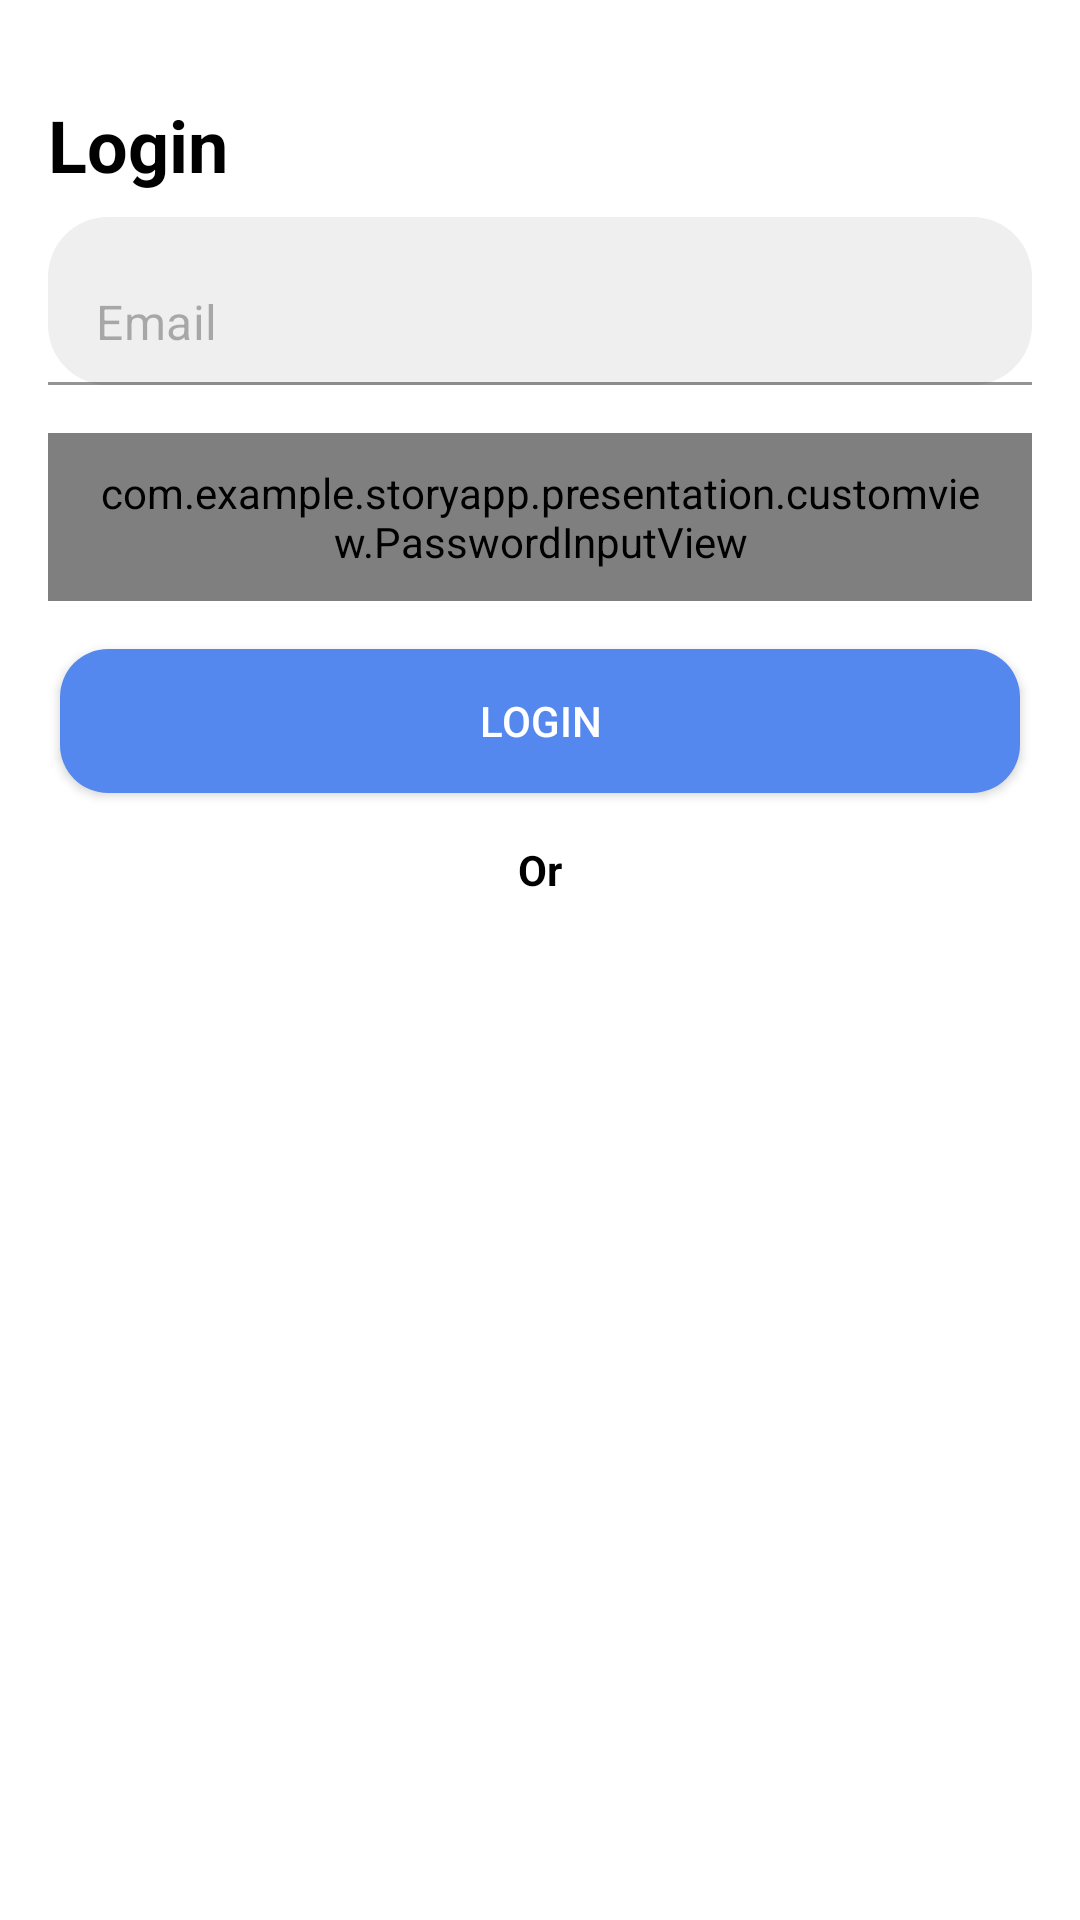

This screen was rendered from an Android layout file. Write that file and the resources it references.
<!-- AndroidManifest.xml: application theme Theme.StoryApp -->
<!-- res/layout/activity_login.xml -->
<?xml version="1.0" encoding="utf-8"?>
<ScrollView xmlns:android="http://schemas.android.com/apk/res/android"

    xmlns:app="http://schemas.android.com/apk/res-auto"
    xmlns:tools="http://schemas.android.com/tools"
    android:layout_width="match_parent"
    android:layout_height="match_parent"
    android:fillViewport="true"
    tools:context=".presentation.login.LoginActivity">



    <LinearLayout

        android:layout_width="match_parent"
        android:layout_height="wrap_content"
        android:orientation="vertical"
        android:padding="@dimen/normal_100">



        <ImageView

            android:layout_width="wrap_content"
            android:layout_height="wrap_content"
            android:src="@drawable/image_login"
            android:layout_gravity="center_horizontal"/>



        <TextView

            android:layout_width="wrap_content"
            android:layout_height="wrap_content"
            android:text="@string/login"
            android:textColor="@color/black"
            android:textStyle="bold"
            android:textSize="@dimen/h5"
            android:layout_marginTop="@dimen/normal_100"/>



        <com.google.android.material.textfield.TextInputLayout

            android:layout_width="match_parent"
            android:layout_height="56dp"
            app:hintEnabled="false"
            android:layout_marginTop="@dimen/small_100">



            <EditText

                android:id="@+id/et_email_login"
                android:layout_width="match_parent"
                android:layout_height="match_parent"
                android:background="@drawable/bg_edit_text"
                android:paddingStart="@dimen/normal_100"
                android:hint="@string/email"
                android:paddingEnd="@dimen/normal_100"
                android:textColor="@color/black"
                android:textColorHint="#4D000000"
                android:inputType="textEmailAddress"/>


        </com.google.android.material.textfield.TextInputLayout>


        <com.example.storyapp.presentation.customview.PasswordInputView
            android:id="@+id/et_password_login"
            android:layout_width="match_parent"
            android:layout_height="56dp"
            android:layout_marginTop="@dimen/normal_100"
            app:hintEnabled="false"
            app:endIconMode="password_toggle"
            android:background="@drawable/bg_edit_text"
            android:paddingStart="@dimen/normal_100"
            android:paddingEnd="@dimen/normal_100"
            android:textColor="@color/black"
            android:textColorHint="#4D000000"
            android:inputType="textPassword"/>


        <Button

            android:id="@+id/btn_login"
            android:layout_width="match_parent"
            android:layout_height="wrap_content"
            android:text="@string/login"
            android:textColor="@color/white"
            android:background="@drawable/bg_btn_auth_color_primary"
            android:layout_marginTop="@dimen/normal_100"
            android:layout_marginStart="@dimen/small_50"
            android:layout_marginEnd="@dimen/small_50"/>



        <TextView

            android:layout_width="wrap_content"
            android:layout_height="wrap_content"
            android:text="@string/or"
            android:textStyle="bold"
            android:textColor="@color/black"
            android:layout_gravity="center_horizontal"
            android:layout_marginTop="@dimen/normal_100"/>



        <Button

            android:id="@+id/btn_register"
            android:layout_width="match_parent"
            android:layout_height="wrap_content"
            android:text="@string/register"
            android:textColor="@color/white"
            android:background="@drawable/bg_btn_auth_color_white"
            android:layout_marginTop="@dimen/normal_100"
            android:layout_marginStart="@dimen/small_50"
            android:layout_marginEnd="@dimen/small_50"/>



    </LinearLayout>



</ScrollView>
<!-- resources referenced by this layout -->
<resources>
  <color name="black">#FF000000</color>
  <color name="white">#FFFFFFFF</color>
  <dimen name="h5">24sp</dimen>
  <dimen name="normal_100">16dp</dimen>
  <dimen name="small_100">8dp</dimen>
  <dimen name="small_50">4dp</dimen>
  <!-- drawable bg_btn_auth_color_primary (drawable) -->
  <?xml version="1.0" encoding="utf-8"?>
  <ripple xmlns:android="http://schemas.android.com/apk/res/android"
      android:color="@color/white">
  
      <item>
          <shape android:shape="rectangle">
              <solid android:color="@color/primary"/>
              <corners android:radius="@dimen/normal_100"/>
          </shape>
      </item>
  
  </ripple>
  <!-- drawable bg_edit_text (drawable) -->
  <?xml version="1.0" encoding="utf-8"?>
  <shape xmlns:android="http://schemas.android.com/apk/res/android"
      android:shape="rectangle">
  
      <solid android:color="@color/bg_edit_text"/>
      <corners android:radius="@dimen/normal_125"/>
  
  </shape>
  <string name="email">Email</string>
  <string name="login">Login</string>
  <string name="or">Or</string>
  <string name="register">Register</string>
  <style name="Theme.StoryApp" parent="Theme.MaterialComponents.DayNight.DarkActionBar">
          
          <item name="colorPrimary">@color/purple_500</item>
          <item name="colorPrimaryVariant">@color/purple_700</item>
          <item name="colorOnPrimary">@color/white</item>
          
          <item name="colorSecondary">@color/teal_200</item>
          <item name="colorSecondaryVariant">@color/teal_700</item>
          <item name="colorOnSecondary">@color/black</item>
          
          <item name="android:statusBarColor">?attr/colorPrimaryVariant</item>
          
      </style>
  <color name="primary">#5588EE</color>
  <color name="bg_edit_text">#EFEFEF</color>
  <dimen name="normal_125">20dp</dimen>
  <color name="purple_500">#FF6200EE</color>
  <color name="purple_700">#FF3700B3</color>
  <color name="teal_200">#FF03DAC5</color>
  <color name="teal_700">#FF018786</color>
</resources>
